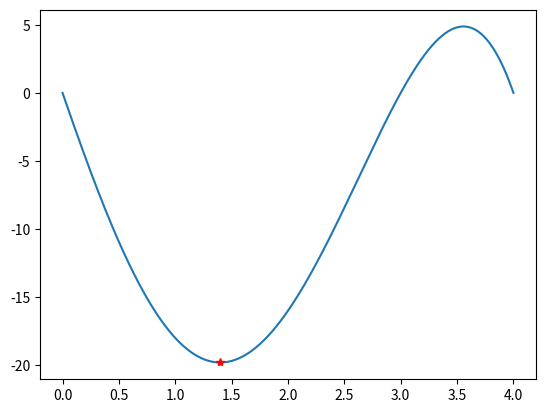

Python code for this plot:
import numpy as np
import matplotlib.pyplot as plt


def fibonaci_metod(a, b, tol):
    # korak 1
    n = 1
    while ((b - a) / tol) > fib(n):
        n += 1
        
    # korak 2
    x1 = a + fib(n - 2) / fib(n) * (b - a)
    x2 = a + b - x1
    
    # korak 3 - iterativni postupak
    for i in range(1, n+1):
        if func(x1) < func(x2):
            b = x2
            x2 = x1
            x1 = a + b - x2
        else:
            a = x1
            x1 = x2
            x2 = a + b - x1

    return x1 if func(x1) < func(x2) else x2


def fib(n):
    if n in [1, 2]:
        return 1
    else:
        return fib(n-1) + fib(n-2)


def func(x):
    f = -(x**4 - 5*x**3 - 2*x**2 + 24*x)
    return f


##################################################
# TESTIRANJE
a = 0
b = 3
tol = 0.0001

xopt = fibonaci_metod(a, b, tol)
print(xopt)

x = np.linspace(0, 4, 1000)
f = np.linspace(0, 0, len(x))
for i in range(len(x)):
    f[i] = func(x[i])
    
plt.plot(x, f)
plt.plot(xopt, func(xopt), '*r',)
plt.show()  



















